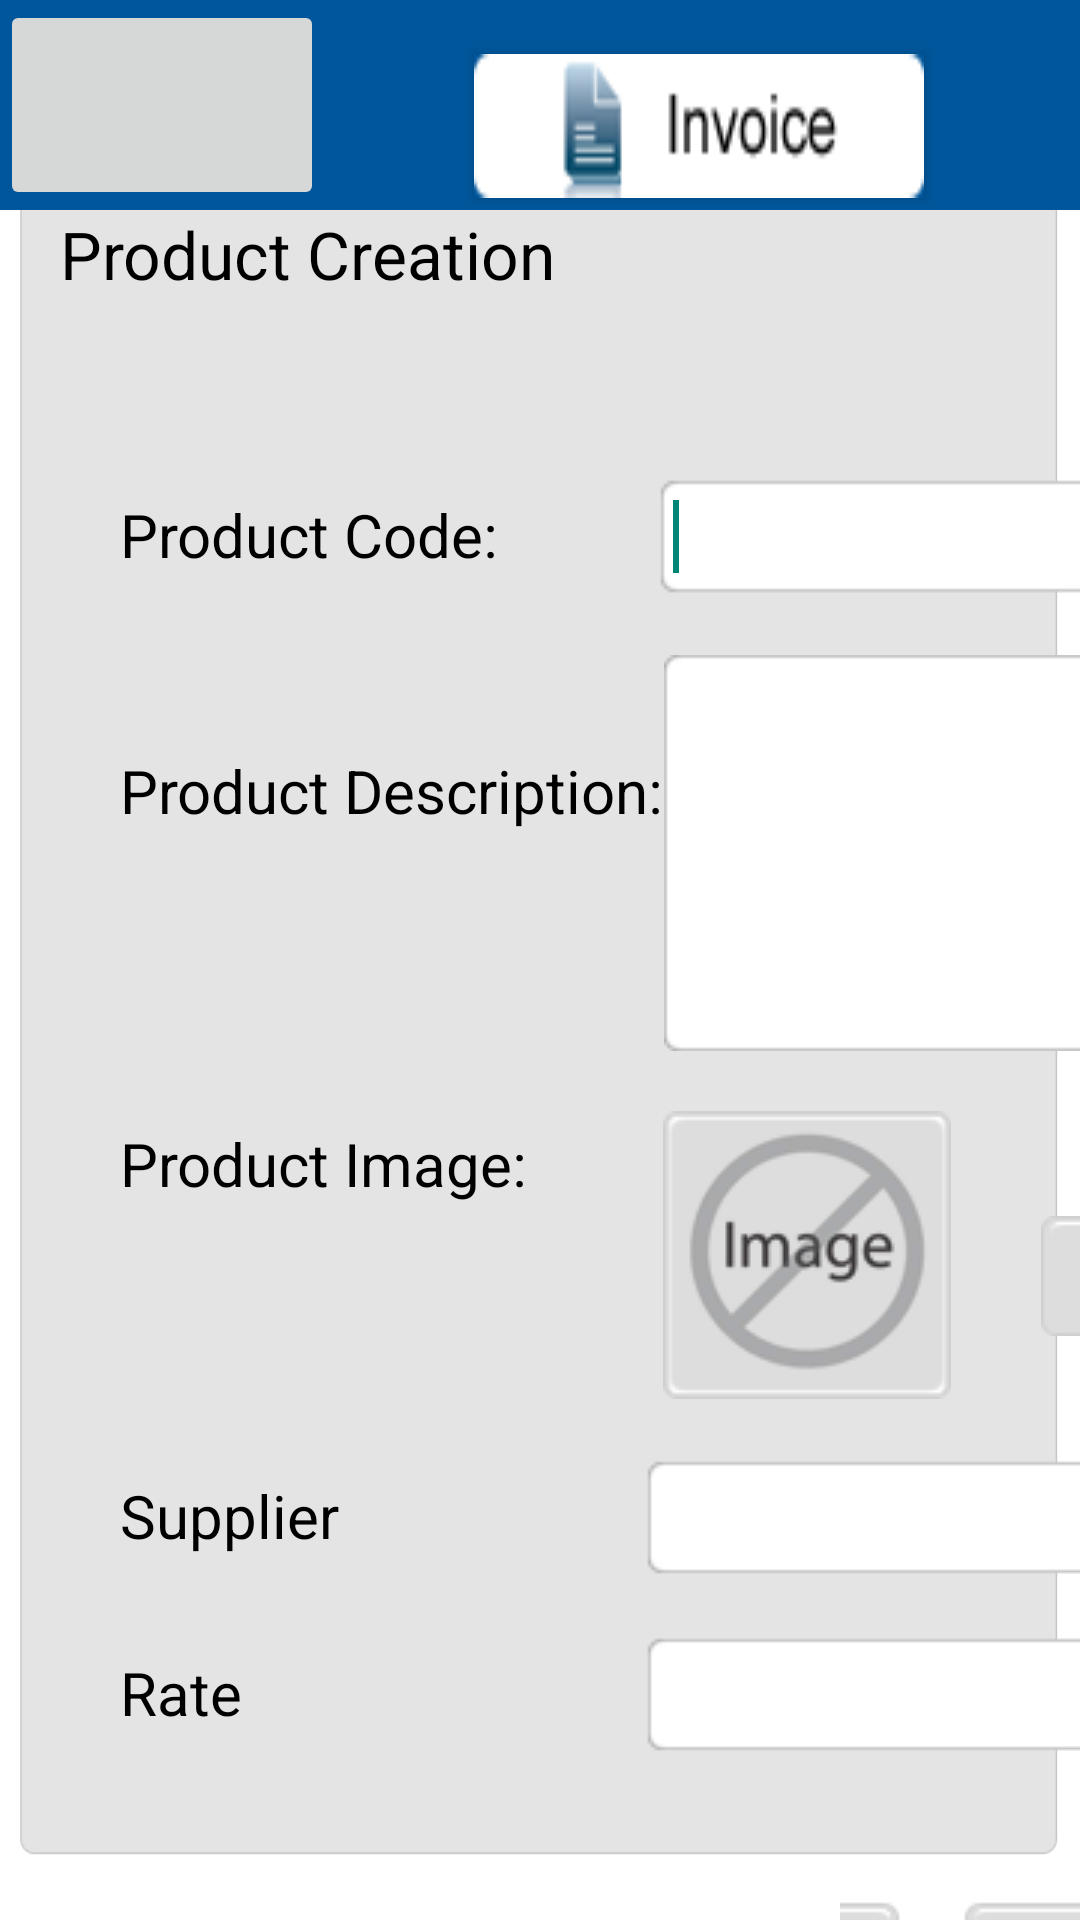

This screen was rendered from an Android layout file. Write that file and the resources it references.
<!-- AndroidManifest.xml: application theme Theme.AppCompat.Light.DarkActionBar -->
<!-- res/layout/productmasterbkp.xml -->
<LinearLayout xmlns:android="http://schemas.android.com/apk/res/android"
    android:layout_width="match_parent"
    android:layout_height="match_parent"
    android:background="@drawable/folderbg"
    android:orientation="vertical" >

    <LinearLayout
        android:id="@+id/linearLayout44"
        android:layout_width="fill_parent"
        android:layout_height="wrap_content"
        android:background="#00569a"
        android:orientation="horizontal" >

      <ImageButton
            android:id="@+id/btnHomeScreen"
            android:layout_marginRight="50dp"
            android:layout_width="108dp"
            android:layout_height="70dp"
            android:src="@drawable/header" />
		<Button
            android:id="@+id/BtnMnuInvoice"
            android:layout_width="wrap_content"
            android:layout_height="wrap_content"
            android:layout_marginRight="50dp"
            android:layout_marginTop="18dp"
            android:background="@drawable/mnuinvoice"
            />
        
          
          <Button
            android:id="@+id/BtnMnuMasters"
            android:layout_width="wrap_content"
            android:layout_height="wrap_content"
            android:layout_marginRight="50dp"
            android:layout_marginTop="18dp"
            android:background="@drawable/mnumaster"
             />
        
          
          <Button
            android:id="@+id/BtnMnuLists"
            android:layout_width="wrap_content"
            android:layout_height="wrap_content"
            android:layout_marginRight="30dp"
            android:layout_marginTop="18dp"
            android:background="@drawable/mnulists"
             />
    </LinearLayout>
<TextView
        android:id="@+id/textView100"
        android:layout_width="wrap_content"
        android:layout_height="wrap_content"
        android:text="Product Creation"
         android:layout_marginLeft="20dp"
    	android:layout_marginRight="5dp"
        android:textColor="#000"
        android:textAppearance="?android:attr/textAppearanceLarge" />
    <LinearLayout
        android:id="@+id/linearLayout111"
        android:layout_width="wrap_content"
        android:layout_height="wrap_content"
        android:layout_marginLeft="20dp"
        android:layout_marginTop="60dp"
        android:orientation="vertical" >

        <LinearLayout
            android:id="@+id/linearLayout1"
            android:layout_width="wrap_content"
            android:layout_height="wrap_content" >

            <TextView
                android:id="@+id/textView1"
                android:layout_width="wrap_content"
                android:layout_height="wrap_content"
                android:layout_marginLeft="20dp"
                android:layout_marginRight="53dp"
                android:text="Product Code:"
                android:textAppearance="?android:attr/textAppearanceMedium"
                android:textColor="#000"
                android:textSize="20dp" />

            <EditText
                android:id="@+id/txtProdCode"
                android:layout_width="283dp"
                android:layout_height="39dp"
                android:background="@drawable/settextbutton"
                android:paddingLeft="5dp"
                android:paddingRight="5dp" >

                <requestFocus />
            </EditText>
        </LinearLayout>

        <LinearLayout
            android:id="@+id/linearLayout1"
            android:layout_width="wrap_content"
            android:layout_height="wrap_content" >
			<TextView
                android:id="@+id/textView21"
                android:layout_width="wrap_content"
                android:layout_height="wrap_content"
                android:layout_marginLeft="20dp"
                android:text="Product Description:"
                android:textAppearance="?android:attr/textAppearanceMedium"
                android:textColor="#000"
                android:textSize="20dp" />
            <EditText
                android:id="@+id/txtProdDesc"
                android:layout_width="539dp"
                android:layout_height="132dp"                                
                android:layout_marginTop="20dp"
                android:background="@drawable/description"
                android:inputType="textMultiLine"
                android:paddingLeft="5dp"
                android:paddingRight="5dp" />
        </LinearLayout>

        <LinearLayout
            android:id="@+id/linearLayout1"
            android:layout_width="match_parent"
            android:layout_height="wrap_content"
            android:layout_marginTop="20dp"
            android:orientation="horizontal" >

            <TextView
                android:id="@+id/textView1"
                android:layout_width="wrap_content"
                android:layout_height="wrap_content"
                android:layout_marginLeft="20dp"
                android:layout_marginRight="45dp"
                android:text="Product Image:"
                android:textAppearance="?android:attr/textAppearanceMedium"
                android:textColor="#000"
                android:textSize="20dp" />

            <ImageView
                android:id="@+id/imageView1"
                android:layout_width="96dp"
                android:layout_height="96dp"
                android:src="@drawable/defaultimage" />

            <Button
                android:id="@+id/btnProdpick"
                android:layout_width="91dp"
                android:layout_height="40dp"
                android:layout_marginTop="35dp"
                android:layout_marginLeft="30dp"
                android:background="@drawable/ppick"
                android:text="" />
        </LinearLayout>

        <LinearLayout
            android:id="@+id/linearLayout1"
            android:layout_width="match_parent"
            android:layout_height="wrap_content"
            android:layout_marginTop="20dp"
            android:orientation="horizontal" >

            <TextView
                android:id="@+id/textView1"
                android:layout_width="175dp"
                android:layout_height="wrap_content"
                android:layout_marginLeft="20dp"
                android:text="Supplier"
                android:textAppearance="?android:attr/textAppearanceMedium"
                android:textColor="#000"
                android:textSize="20dp" />

            <EditText
                android:id="@+id/txtProdSupplier"
                android:layout_width="283dp"
                android:layout_height="39dp"
                android:layout_marginRight="20dp"
                android:background="@drawable/settextbutton"
                android:paddingLeft="5dp"
                android:paddingRight="5dp" />
        </LinearLayout>

       

        <LinearLayout
            android:id="@+id/linearLayout1"
            android:layout_width="wrap_content"
            android:layout_height="wrap_content"
            android:layout_marginTop="20dp"
            android:orientation="horizontal" >

            <TextView
                android:id="@+id/textView1"
                android:layout_width="175dp"
                android:layout_height="50dp"
                android:layout_marginLeft="20dp"
                android:text="Rate"
                android:textAppearance="?android:attr/textAppearanceMedium"
                android:textColor="#000"
                android:textSize="20dp" />

            <EditText
                android:id="@+id/txtProdRate"
                android:layout_width="283dp"
                android:layout_height="39dp"
                android:background="@drawable/settextbutton"
                android:inputType="numberDecimal"
                android:paddingLeft="5dp"
                android:paddingRight="5dp" />

           
        </LinearLayout>
    </LinearLayout>

    <LinearLayout
        android:id="@+id/linearLayout1"
        android:layout_width="wrap_content"
        android:layout_height="wrap_content"
        android:layout_marginLeft="280dp"
        android:layout_marginTop="10dp"
        android:orientation="horizontal"
        android:gravity="center_horizontal"
         >

        <Button
            android:id="@+id/btnProdSave"
            android:layout_width="118dp"
            android:layout_height="48dp"
            android:layout_marginTop="28dp"
            android:background="@drawable/setsave" />

        <Button
            android:id="@+id/btnProdCancel"
            android:layout_width="137dp"
            android:layout_height="48dp"
            android:layout_marginLeft="20dp"
            android:layout_marginTop="28dp"
            android:background="@drawable/setcancel" />
    </LinearLayout>

</LinearLayout>
<!-- resources referenced by this layout -->
<resources>
  <!-- drawable defaultimage: png bitmap (drawable, 6077 bytes) -->
  <!-- drawable description: png bitmap (drawable, 965 bytes) -->
  <!-- drawable folderbg: png bitmap (drawable, 5464 bytes) -->
  <!-- drawable mnuinvoice: png bitmap (drawable, 1845 bytes) -->
  <!-- drawable mnulists: png bitmap (drawable, 2136 bytes) -->
  <!-- drawable mnumaster: png bitmap (drawable, 2754 bytes) -->
  <!-- drawable ppick: png bitmap (drawable, 1396 bytes) -->
  <!-- drawable setcancel: png bitmap (drawable, 2920 bytes) -->
  <!-- drawable setsave: png bitmap (drawable, 3645 bytes) -->
  <!-- drawable settextbutton: png bitmap (drawable, 608 bytes) -->
</resources>
